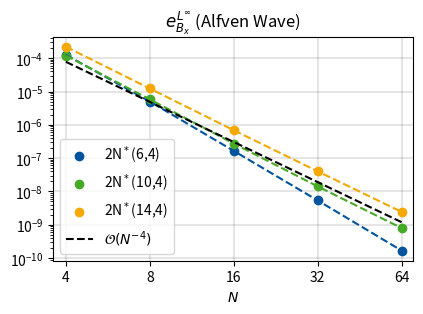

Generate this figure with matplotlib: (Note: this script raises an exception after producing the figure.)
#!/usr/bin/python3

import matplotlib.pyplot as plt
import matplotlib
import numpy as np

N = [4, 8, 16, 32, 64]

# Relaxed, Random level assignment
# k = 4
# SSP64_2Nstar
LInfErr_B1_SSP64 = [0.0001266430751047931, 5.013041192492018e-6, 1.6502627298020656e-7, 5.3581333814278764e-9, 1.6742418562643024e-10]

# SSP104_2Nstar
LInfErr_B1_SSP104 = [0.00012062587793193469, 5.810327280864058e-6, 2.7429463078654237e-7, 1.4168390793933838e-8, 7.936662438368103e-10]

# SSP144_2Nstar
LInfErr_B1_SSP144 = [0.00022055250733599152, 1.233172483017242e-5, 6.883720495842738e-7, 4.0217435492984066e-8, 2.4251880503811662e-9]

GoldenRatio = (1 + 5 ** 0.5) / 2

InchesX = 4.33071 # = 11 cm = 0.75 * textwidth (in current document)
InchesY = InchesX / GoldenRatio
#fig, ax = plt.subplots(figsize = (InchesX, InchesY) )
fig, ax = plt.subplots()

RWTH_Blue_RGB   = [(0, 84/256, 159/256)]
RWTH_Orange_RGB = [(246/256, 169/256, 0)]
RWTH_Green_RGB  = [(70/256, 171/256, 39/256)]
RWTH_Red_RGB    = [(204/256, 7/256, 30/256)]
RWTH_Petrol_RGB = [(0/256, 156/256, 161/256)]
RWTH_Yellow_RGB = [(225/256, 237/256, 0/256)]
RWTH_Purple_RGB = [(97/256, 33/256, 88/256)]

### ACTUAL PLOTTING: LInf errors ###

ax.scatter(N, LInfErr_B1_SSP64, label = r'2N$^*$(6,4)', color = RWTH_Blue_RGB)
ax.plot(N, LInfErr_B1_SSP64, color = RWTH_Blue_RGB[0], linestyle='dashed')

ax.scatter(N, LInfErr_B1_SSP104, label = r'2N$^*$(10,4)', color = RWTH_Green_RGB)
ax.plot(N, LInfErr_B1_SSP104, color = RWTH_Green_RGB[0], linestyle='dashed')

ax.scatter(N, LInfErr_B1_SSP144, label = r'2N$^*$(14,4)', color = RWTH_Orange_RGB)
ax.plot(N, LInfErr_B1_SSP144, color = RWTH_Orange_RGB[0], linestyle='dashed')


#ax.loglog(N, np.multiply(3e-1, np.power(np.array(N, dtype=float), -2) ), linestyle='dotted',
#          label = r'$\mathcal{O}\left(N^{-2}\right)$',
#          color = 'black') # Order two line fitted

#ax.loglog(N, np.multiply(8e-2, np.power(np.array(N, dtype=float), -3) ), linestyle='dashdot',
#          label = r'$\mathcal{O}\left(N^{-3}\right)$',
#          color = 'black') # Order two line fitted

ax.loglog(N, np.multiply(2e-2, np.power(np.array(N, dtype=float), -4) ), linestyle='dashed',
            label = r'$\mathcal{O}\left(N^{-4}\right)$',
            color = 'black') # Order two line fitted

# Turn on logscale (no native support for logarithmic scatter)
ax.set_yscale('log')
ax.set_xscale('log')
ax.set_xlabel(r'$N$')

### GRID SECTION ###
ax.grid(axis ='both', which='major', alpha=0.1, linewidth = 1.5, color ='black')
ax.set_axisbelow(True)  # Hide grid behind bars

### LEGEND SECTION ###
ax.legend(loc = "lower left")

### TICKS SECTION ###

ax.set_xticks(N)

ax.get_xaxis().set_major_formatter(matplotlib.ticker.ScalarFormatter())

ax.get_xaxis().set_tick_params(which='minor', size=0)
ax.get_xaxis().set_tick_params(which='minor', width=0) 

#ax.set_xticklabels([r"$6$", r"$12$", r"$24$", r"$48$", r"$96$", r"$192$"])

### LIMITS SECTION ###
eps_x = 0.1
ax.set_xlim([4 * (1 - eps_x), 64 * (1 + eps_x)])

# Make bounding lines thicker
'''
for axis in ['top','bottom','left','right']:
    ax.spines[axis].set_linewidth(2)
'''

### TITLE SECTION ###
plt.title(r"$e^{L^\infty}_{B_x}$ (Alfven Wave)")

# Scale while preserving aspect ratio
width, height = fig.get_size_inches()
factor = InchesX / width
fig.set_size_inches(width * factor, height * factor)

plt.tight_layout()  # Title, labels, ... to screen
plt.savefig('Convergence_AW_LInf.pgf', bbox_inches = 'tight', pad_inches = 0)
plt.show()
